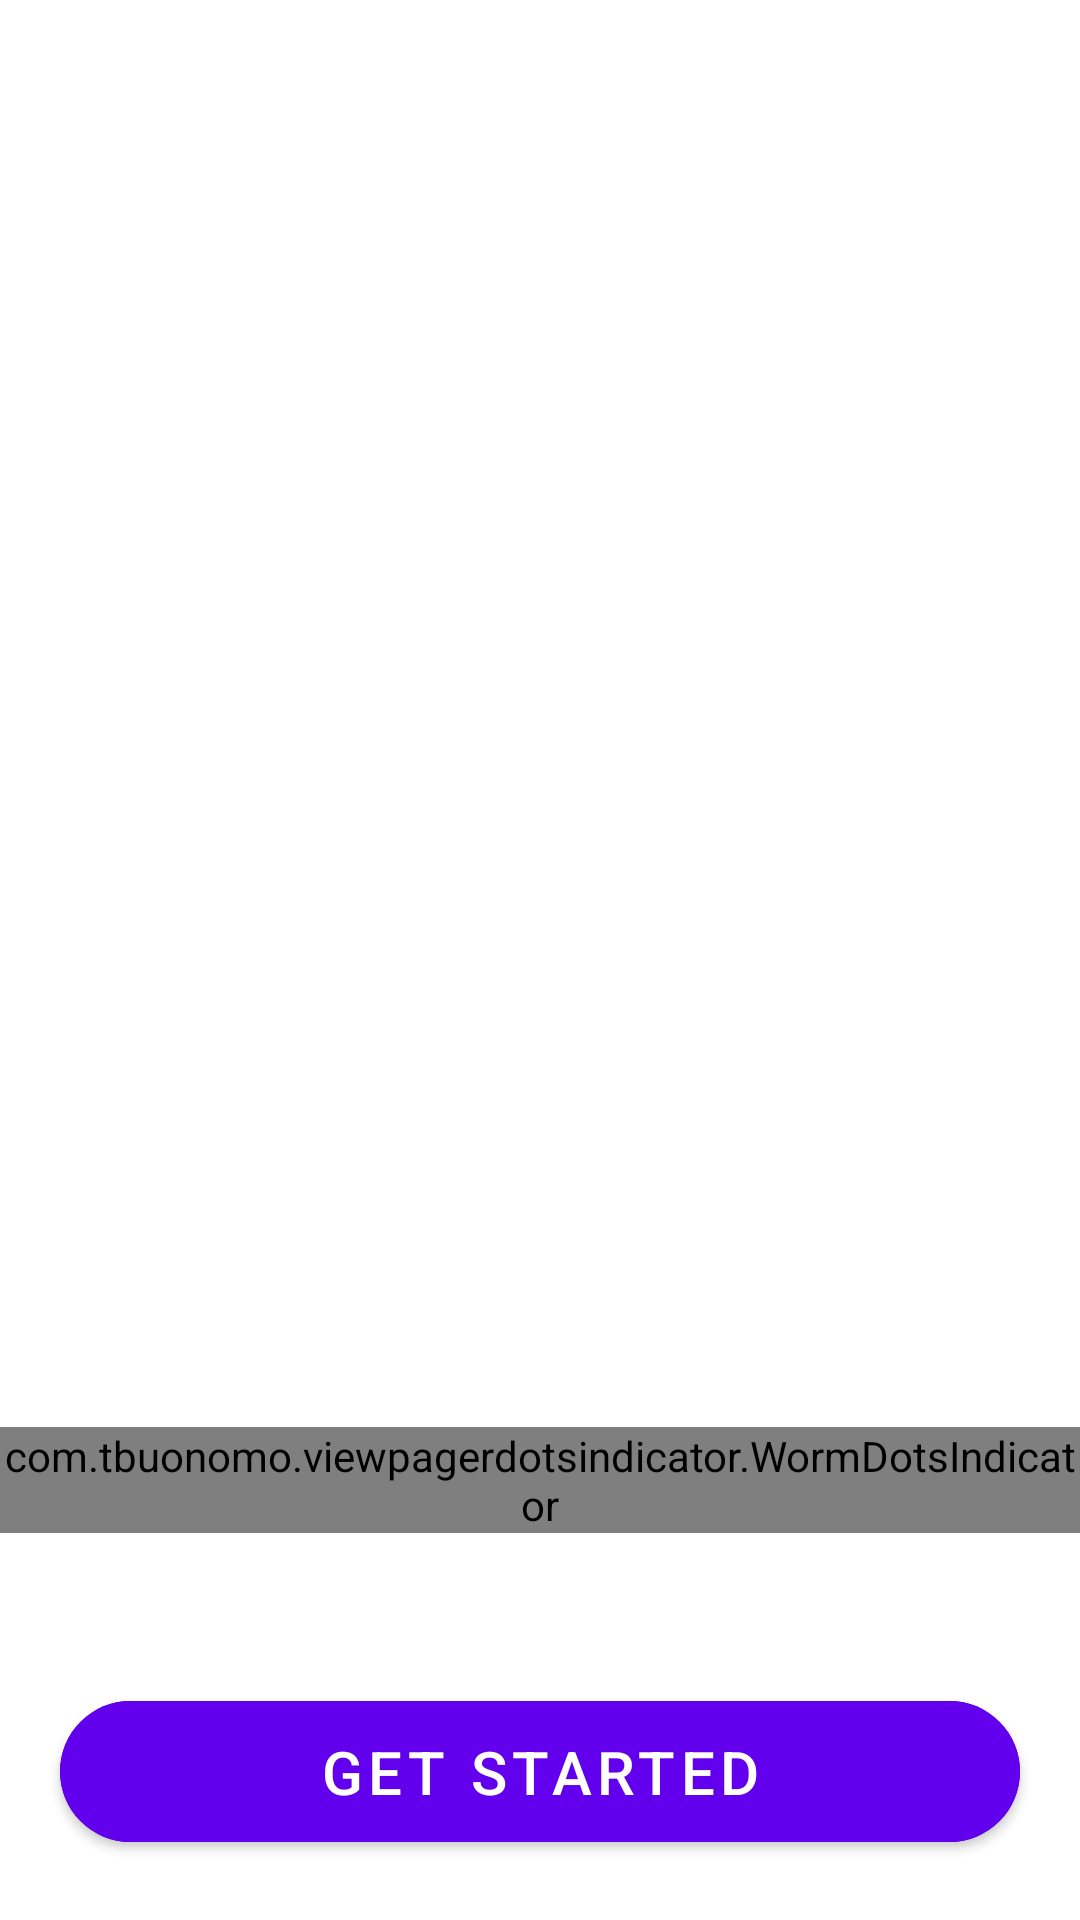

Here is an Android app screen rendered from its layout file. Give the layout XML and the strings, colors and styles it references.
<!-- AndroidManifest.xml: application theme Theme.WowNation -->
<!-- res/layout/fragment_onboarding.xml -->
<?xml version="1.0" encoding="utf-8"?>
<androidx.constraintlayout.widget.ConstraintLayout xmlns:android="http://schemas.android.com/apk/res/android"
    xmlns:app="http://schemas.android.com/apk/res-auto"
    xmlns:tools="http://schemas.android.com/tools"
    android:layout_width="match_parent"
    android:layout_height="match_parent">

    <com.tbuonomo.viewpagerdotsindicator.WormDotsIndicator
        android:id="@+id/worm_dots_indicator"
        android:layout_width="wrap_content"
        android:layout_height="wrap_content"
        android:layout_marginBottom="50dp"
        app:dotsColor="?attr/colorPrimary"
        app:dotsCornerRadius="8dp"
        app:dotsSize="16dp"
        app:dotsSpacing="4dp"
        app:dotsStrokeWidth="2dp"
        app:layout_constraintBottom_toTopOf="@+id/getstarted"
        app:layout_constraintEnd_toEndOf="parent"
        app:layout_constraintStart_toStartOf="parent" />

    <androidx.viewpager2.widget.ViewPager2
        android:id="@+id/viewPager2"
        android:layout_width="match_parent"
        android:layout_height="0dp"

        app:layout_constraintBottom_toBottomOf="parent"
        app:layout_constraintEnd_toEndOf="parent"
        app:layout_constraintHorizontal_bias="0.0"
        app:layout_constraintStart_toStartOf="parent"
        app:layout_constraintTop_toTopOf="parent"
        app:layout_constraintVertical_bias="1.0">


    </androidx.viewpager2.widget.ViewPager2>

    <com.google.android.material.button.MaterialButton
        android:id="@+id/getstarted"
        android:layout_width="match_parent"
        android:layout_height="wrap_content"
        android:text="Get Started"
        android:padding="10dp"
        app:cornerRadius="30dp"
        android:textSize="20sp"
        android:layout_margin="20dp"
        android:backgroundTint="?attr/colorPrimary"
        app:layout_constraintBottom_toBottomOf="@+id/viewPager2"
        app:layout_constraintEnd_toEndOf="parent"
        app:layout_constraintStart_toStartOf="parent" />

</androidx.constraintlayout.widget.ConstraintLayout>
<!-- resources referenced by this layout -->
<resources>
  <style name="Theme.WowNation" parent="Theme.MaterialComponents.DayNight.NoActionBar">
          
          <item name="colorPrimary">@color/purple_500</item>
          <item name="colorPrimaryVariant">@color/purple_700</item>
          <item name="colorOnPrimary">@color/white</item>
          
          <item name="colorSecondary">@color/teal_200</item>
          <item name="colorSecondaryVariant">@color/teal_700</item>
          <item name="colorOnSecondary">@color/black</item>
          
          <item name="android:statusBarColor" tools:targetApi="l">?attr/colorPrimaryVariant</item>
          
      </style>
  <!-- not gathered from this repository: default colours our renderer supplied (Android Studio template values) -->
  <color name="purple_500">#FF6200EE</color>
  <color name="purple_700">#FF3700B3</color>
  <color name="teal_200">#FF03DAC5</color>
  <color name="teal_700">#FF018786</color>
  <color name="black">#FF000000</color>
  <color name="white">#FFFFFFFF</color>
</resources>
